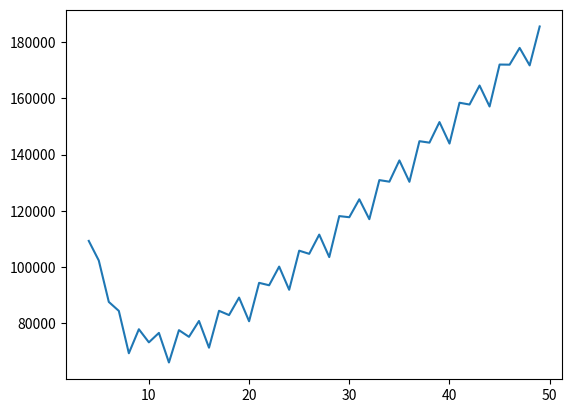

This chart was generated by the following Python code:
"Questão 1"
import numpy as np
import matplotlib.pyplot as plt

Demanda = 4
Estocagem = 20
Frete = 300

LoteEconômico = (2 * Frete * Demanda / Estocagem) ** 0.5

print('Custo Unitário de Estocagem = ',Estocagem)
print('Lote Econômico = ',LoteEconômico)

"Questão 2"
# Vetor tempo.

Dia = np.arange(1,366)

# Tamanho do lote.

Lote = 20

# Definições iniciais.

Estoque = np.zeros(365)
Estoque[0] = Lote
CustoDeFrete = Frete
# Cálculo dos custos.

for t in range(1,365):
    Estoque[t] = Estoque[t-1] - Demanda
    if Estoque[t] < 0:
        Estoque[t] = Estoque[t] + Lote
        CustoDeFrete = CustoDeFrete + Frete
CustoDeEstocagem = np.sum(Estocagem * Estoque)

print('Custo de Frete = ',CustoDeFrete)
print('Custo de Estocagem = ',CustoDeEstocagem)
print('Custo Total = ',CustoDeFrete + CustoDeEstocagem)

# Cálculo dos custos.

def fCustoTotal(q):
    Estoque = np.zeros(365)
    Estoque[0] = q
    CustoDeFrete = Frete
    for t in range(1,365):
        Estoque[t] = Estoque[t-1] - Demanda
        if Estoque[t] < 0:
            Estoque[t] = Estoque[t] + q
            CustoDeFrete = CustoDeFrete + Frete
    CustoDeEstocagem = np.sum(Estocagem * Estoque)
    CustoTotal = CustoDeEstocagem + CustoDeFrete
    return CustoTotal


# Cálculo do lote econômico.

vLote = np.arange(4,50)

CustoTotal = np.zeros(len(vLote))

for q in range(0,len(vLote)):
    CustoTotal[q] = fCustoTotal(vLote[q])

plt.plot(vLote,CustoTotal)

print('Custo Total Mínimo =',np.min(CustoTotal))
print('Lote Econômico =',vLote[np.argmin(CustoTotal)])

"Questão 3"
# Demanda simulada.

def fDemanda():
    aleat = np.random.uniform(0,1)
    if aleat <= 0.71:
        Demanda = 3
    else:
        Demanda = 5
    return Demanda

# Função que calcula o custo total simulado.

def fCustoTotalSim(q):
    Estoque = np.zeros(365)
    Estoque[0] = q
    CustoDeFrete = Frete
    for t in range(1,365):
        Estoque[t] = Estoque[t-1] - fDemanda()
        if Estoque[t] < 0:
            Estoque[t] = Estoque[t] + q
            CustoDeFrete = CustoDeFrete + Frete
    CustoDeEstocagem = np.sum(Estocagem * Estoque)
    CustoTotal = CustoDeEstocagem + CustoDeFrete
    return CustoTotal
# Cem simulações.

N = 100

LoteEconomico = np.zeros(N)

for s in range(1,N):
    CustoTotal = np.zeros(len(vLote))
    for q in range(0,len(vLote)):
        CustoTotal[q] = fCustoTotalSim(vLote[q])
    LoteEconomico[s] = vLote[np.argmin(CustoTotal)]

print(np.mean(LoteEconomico))
print(np.std(LoteEconomico))
